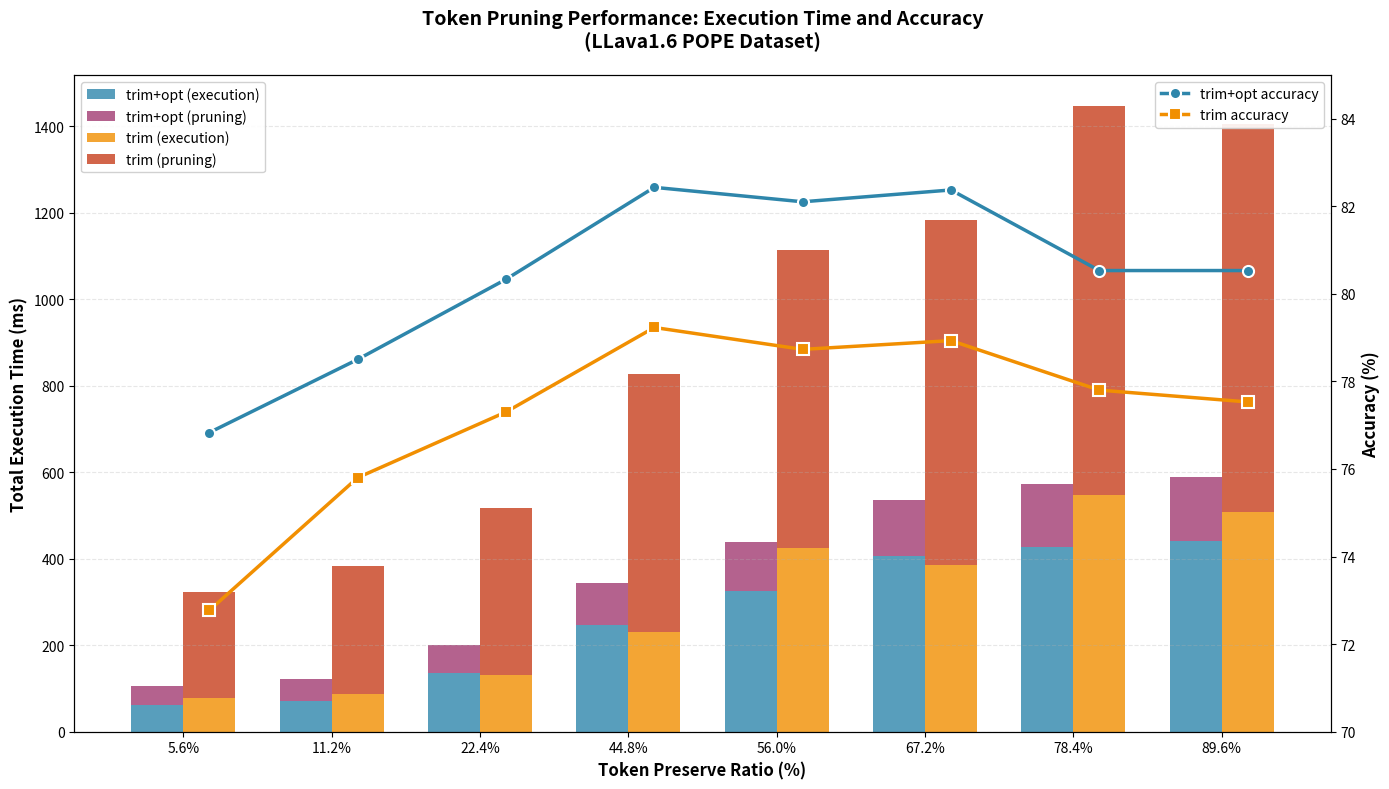

Python code for this plot:
import matplotlib.pyplot as plt
import numpy as np

# Data for trim+Async+group (trim+opt)
preserve_ratios = [5.6, 11.2, 22.4, 44.8, 56.0, 67.2, 78.4, 89.6]
trim_opt_pruning = [42.96, 49.4, 64.97, 97.6, 113.99, 129.43, 144.65, 146.54]
trim_opt_total = [104.66, 121.12, 200.42, 344.38, 439.57, 534.82, 571.82, 588.49]
trim_opt_accuracy = [76.83, 78.50, 80.33, 82.43, 82.10, 82.37, 80.53, 80.53]

# Data for trim+Async (trim)
trim_pruning = [244.71, 294.64, 387.41, 595.11, 690.52, 796.3, 899.2, 896.82]
trim_total = [323.61, 382.28, 517.69, 826.73, 1114.36, 1182.67, 1446.52, 1405.65]
trim_accuracy = [72.77, 75.80, 77.30, 79.23, 78.73, 78.93, 77.80, 77.53]

# Calculate execution time (total - pruning)
trim_opt_execution = [t - p for t, p in zip(trim_opt_total, trim_opt_pruning)]
trim_execution = [t - p for t, p in zip(trim_total, trim_pruning)]

# Set up the figure and axes
fig, ax1 = plt.subplots(figsize=(14, 8))

# Set bar width and positions
bar_width = 0.35
x = np.arange(len(preserve_ratios))

# Create stacked bars for trim+opt
bars1_exec = ax1.bar(x - bar_width/2, trim_opt_execution, bar_width, 
                     label='trim+opt (execution)', color='#2E86AB', alpha=0.8)
bars1_prune = ax1.bar(x - bar_width/2, trim_opt_pruning, bar_width, 
                      bottom=trim_opt_execution, label='trim+opt (pruning)', 
                      color='#A23B72', alpha=0.8)

# Create stacked bars for trim
bars2_exec = ax1.bar(x + bar_width/2, trim_execution, bar_width, 
                     label='trim (execution)', color='#F18F01', alpha=0.8)
bars2_prune = ax1.bar(x + bar_width/2, trim_pruning, bar_width, 
                      bottom=trim_execution, label='trim (pruning)', 
                      color='#C73E1D', alpha=0.8)

# Configure left y-axis (time)
ax1.set_xlabel('Token Preserve Ratio (%)', fontsize=12, fontweight='bold')
ax1.set_ylabel('Total Execution Time (ms)', fontsize=12, fontweight='bold')
ax1.set_xticks(x)
ax1.set_xticklabels([f'{r}%' for r in preserve_ratios])
ax1.tick_params(axis='y', labelcolor='black')
ax1.grid(axis='y', alpha=0.3, linestyle='--')

# Create second y-axis for accuracy
ax2 = ax1.twinx()
line1 = ax2.plot(x + bar_width/2, trim_opt_accuracy, 'o-', 
                 linewidth=2.5, markersize=8, color='#2E86AB', 
                 label='trim+opt accuracy', markeredgecolor='white', markeredgewidth=1.5)
line2 = ax2.plot(x + bar_width/2, trim_accuracy, 's-', 
                 linewidth=2.5, markersize=8, color='#F18F01', 
                 label='trim accuracy', markeredgecolor='white', markeredgewidth=1.5)

ax2.set_ylabel('Accuracy (%)', fontsize=12, fontweight='bold')
ax2.tick_params(axis='y', labelcolor='black')
ax2.set_ylim(70, 85)

# Combine legends
bars_legend = ax1.legend(loc='upper left', fontsize=10, framealpha=0.9)
lines_legend = ax2.legend(loc='upper right', fontsize=10, framealpha=0.9)

# Title
plt.title('Token Pruning Performance: Execution Time and Accuracy\n(LLava1.6 POPE Dataset)', 
          fontsize=14, fontweight='bold', pad=20)

# Layout adjustment
fig.tight_layout()
plt.show()
plt.savefig("./llava16pope.png")
# Print summary statistics
print("=== Performance Summary ===\n")
print("trim+opt (trim+Async+group):")
print(f"  Avg Total Time: {np.mean(trim_opt_total):.2f} ms")
print(f"  Avg Pruning Time: {np.mean(trim_opt_pruning):.2f} ms")
print(f"  Avg Accuracy: {np.mean(trim_opt_accuracy):.2f}%\n")

print("trim (trim+Async):")
print(f"  Avg Total Time: {np.mean(trim_total):.2f} ms")
print(f"  Avg Pruning Time: {np.mean(trim_pruning):.2f} ms")
print(f"  Avg Accuracy: {np.mean(trim_accuracy):.2f}%\n")

print(f"Speedup (trim+opt vs trim): {np.mean(trim_total)/np.mean(trim_opt_total):.2f}x")
print(f"Accuracy gain: {np.mean(trim_opt_accuracy) - np.mean(trim_accuracy):.2f}%")
